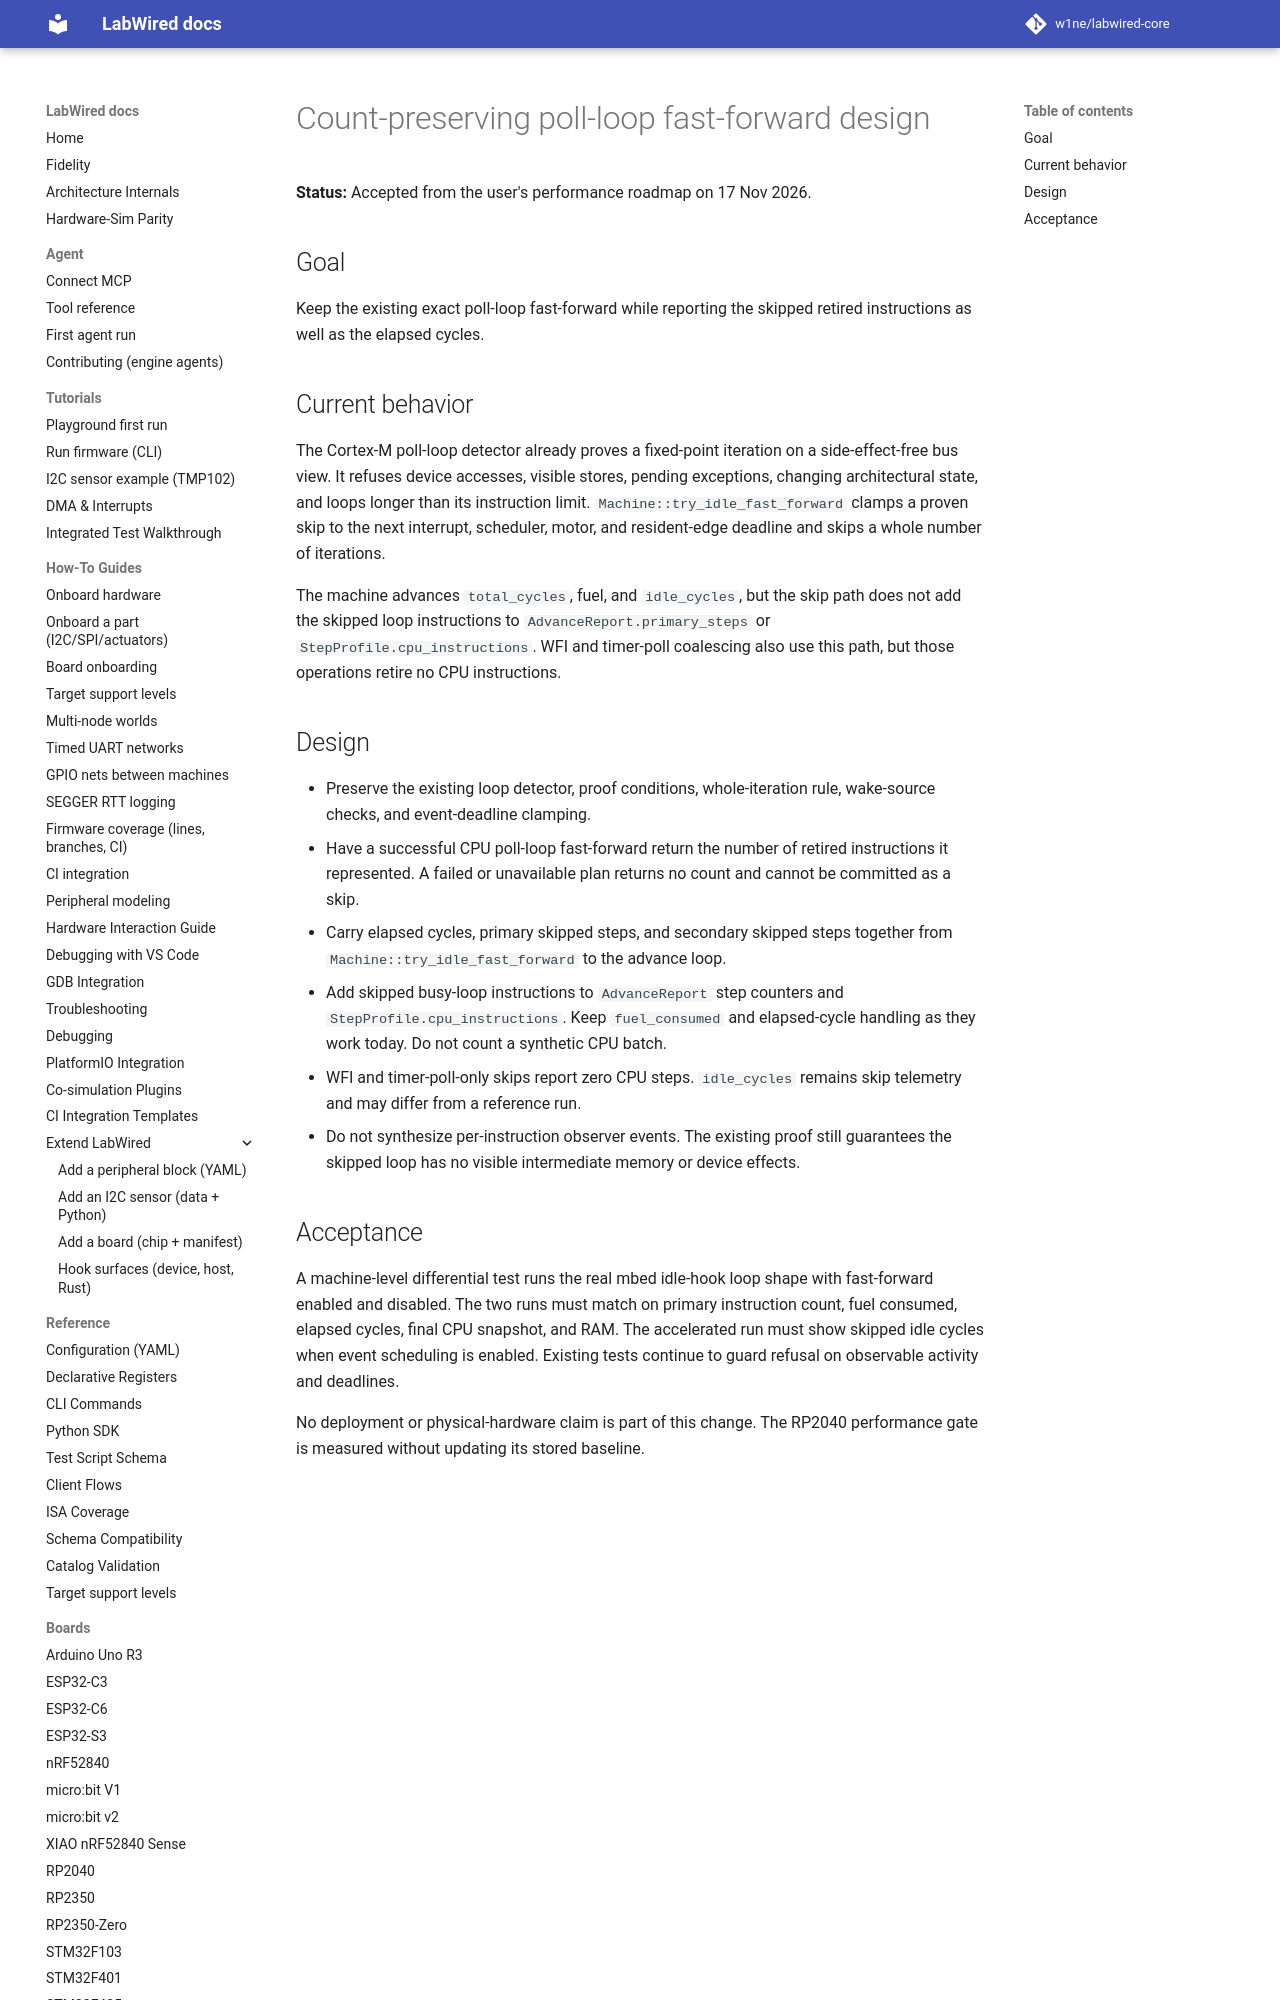

repository: w1ne/labwired-core · page: superpowers/specs/2026-11-17-loop-skip-instruction-accounting-design/index.html · generator: mkdocs

# Count-preserving poll-loop fast-forward design

**Status:** Accepted from the user's performance roadmap on 17 Nov 2026.

## Goal

Keep the existing exact poll-loop fast-forward while reporting the skipped retired instructions as well as the elapsed cycles.

## Current behavior

The Cortex-M poll-loop detector already proves a fixed-point iteration on a side-effect-free bus view. It refuses device accesses, visible stores, pending exceptions, changing architectural state, and loops longer than its instruction limit. `Machine::try_idle_fast_forward` clamps a proven skip to the next interrupt, scheduler, motor, and resident-edge deadline and skips a whole number of iterations.

The machine advances `total_cycles`, fuel, and `idle_cycles`, but the skip path does not add the skipped loop instructions to `AdvanceReport.primary_steps` or `StepProfile.cpu_instructions`. WFI and timer-poll coalescing also use this path, but those operations retire no CPU instructions.
